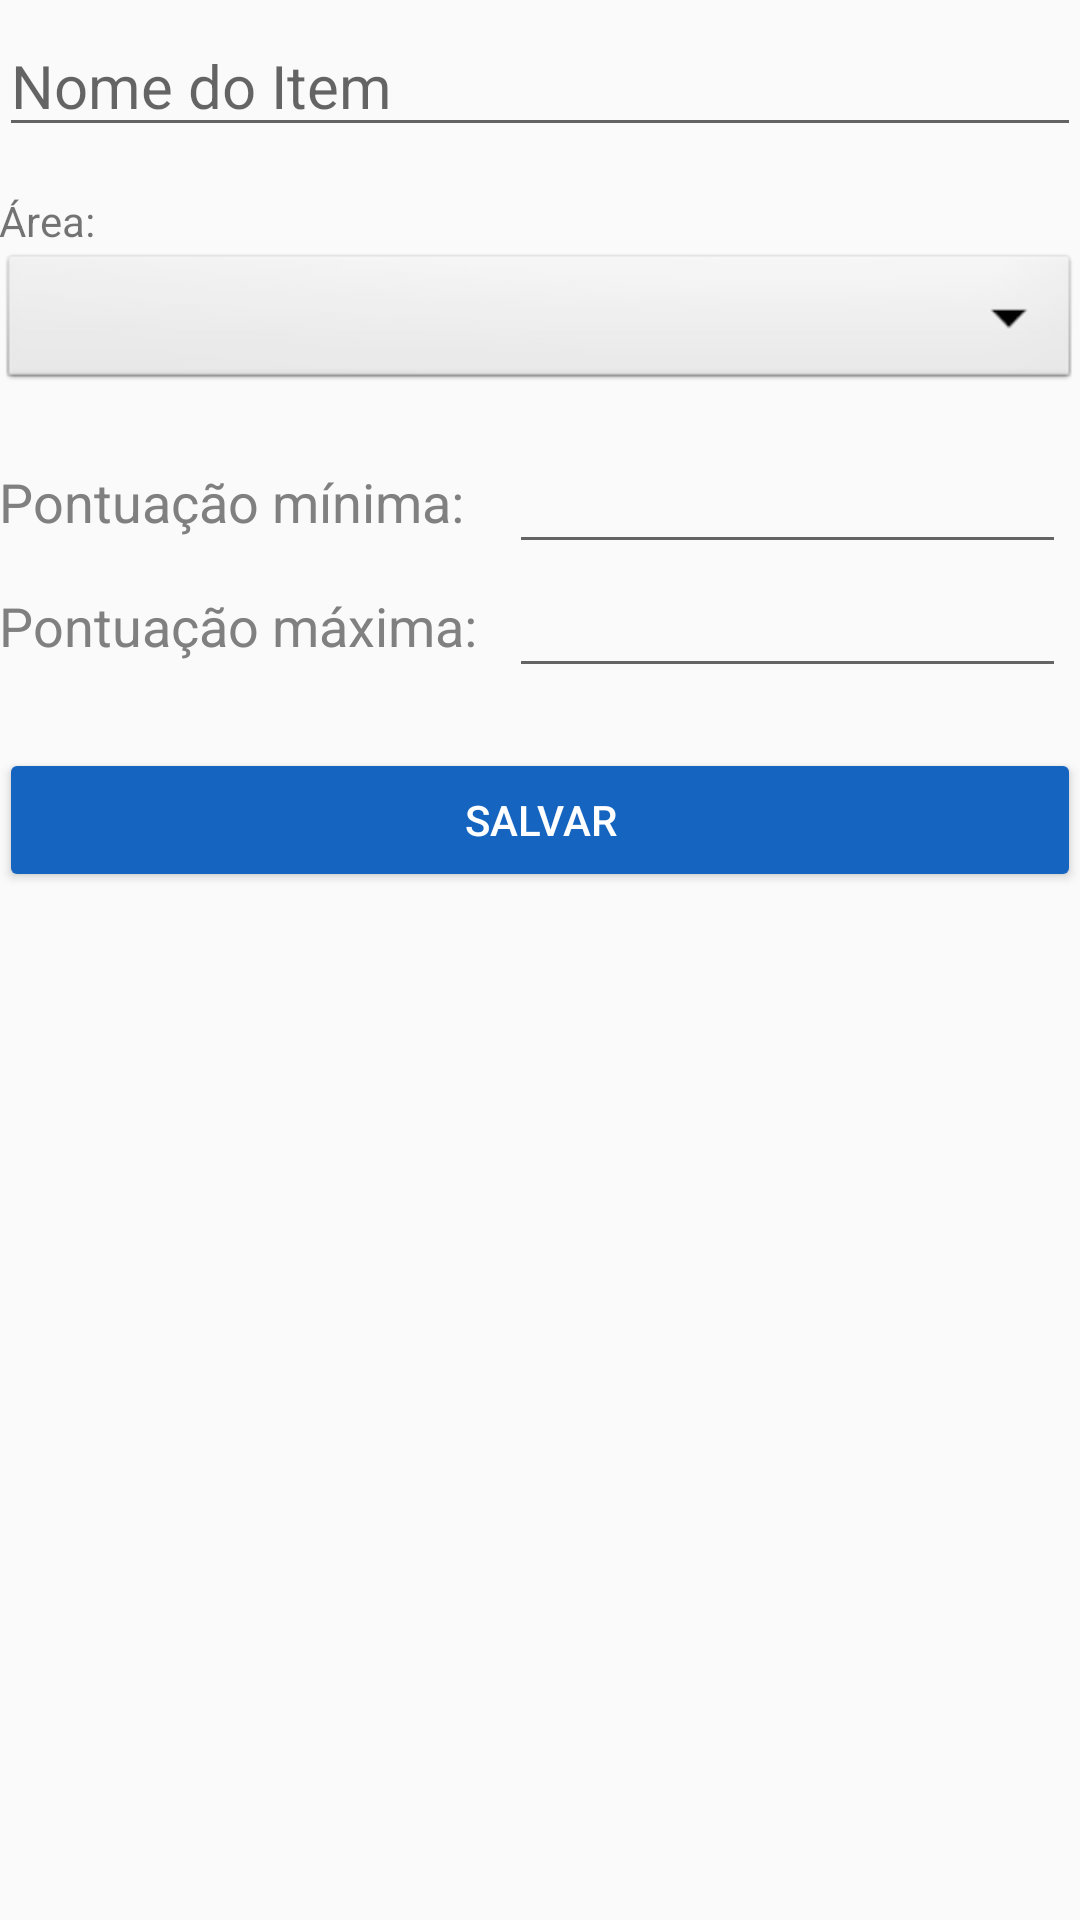

Here is an Android app screen rendered from its layout file. Give the layout XML and the strings, colors and styles it references.
<!-- AndroidManifest.xml: application theme AppTheme -->
<!-- res/layout/activity_cadastro_itens_inspecao_novo_editar.xml -->
<?xml version="1.0" encoding="utf-8"?>
<ScrollView
    android:layout_width="wrap_content"
    android:layout_height="wrap_content"
    android:scrollbars="none"
    xmlns:android="http://schemas.android.com/apk/res/android">

    <RelativeLayout
        xmlns:android="http://schemas.android.com/apk/res/android"
        xmlns:tools="http://schemas.android.com/tools"
        android:layout_width="match_parent"
        android:layout_height="match_parent"
        android:paddingLeft="@dimen/activity_horizontal_margin"
        android:paddingRight="@dimen/activity_horizontal_margin"
        android:paddingTop="@dimen/activity_vertical_margin"
        android:paddingBottom="@dimen/activity_vertical_margin"
        tools:context="com.bsi.pontua.CadastroEntidadesNovoEditar">

        <EditText
            android:id="@+id/txtNome"
            android:layout_width="match_parent"
            android:layout_height="wrap_content"
            android:textSize="20sp"
            android:layout_marginLeft="0dp"
            android:maxLines="1"
            android:singleLine="true"
            android:hint="Nome do Item"
            android:maxLength="30"
            android:layout_marginTop="5dp"
            android:layout_alignParentStart="true" />


        <TextView
            android:layout_width="wrap_content"
            android:layout_height="wrap_content"
            android:textAppearance="?android:attr/textAppearanceSmall"
            android:text="Área:"
            android:id="@+id/tvwArea"
            android:layout_below="@+id/txtNome"
            android:layout_alignParentStart="true"
            android:layout_marginTop="15dp" />

        <Spinner
            android:id="@+id/spnAreas"
            android:layout_width="match_parent"
            android:layout_height="wrap_content"
            android:background="@android:drawable/btn_dropdown"
            android:spinnerMode="dropdown"
            android:layout_below="@+id/tvwArea"
            android:layout_alignParentStart="true" />

        <RelativeLayout
            android:orientation="vertical"
            android:layout_width="fill_parent"
            android:layout_height="wrap_content"
            android:id="@+id/relLayPontMinima"
            android:hint="Servidor"
            android:textSize="20sp"
            android:maxLines="1"
            android:maxLength="20"
            android:layout_below="@+id/spnAreas"
            android:layout_alignParentStart="true"
            android:layout_marginTop="15dp">

            <TextView
                android:id="@+id/tvwPonMinima"
                android:layout_width="wrap_content"
                android:layout_height="wrap_content"
                android:layout_alignParentLeft="true"
                android:layout_centerVertical="true"
                android:text="Pontuação mínima:"
                android:textSize="18sp"
                android:layout_marginRight="10dp"
                android:textColor="#808080" />

            <EditText
                android:layout_marginLeft="170dp"
                android:layout_width="match_parent"
                android:layout_height="wrap_content"
                android:text=""
                android:layout_alignParentRight="true"
                android:id="@+id/edtPontMinima"
                android:layout_gravity="center"
                android:maxLines="1"
                android:singleLine="true"
                android:inputType="number"
                android:digits="01234567890,."
                android:layout_marginRight="5dp"
                android:layout_alignParentEnd="false"
                android:gravity="center" />
        </RelativeLayout>

        <RelativeLayout
            android:orientation="vertical"
            android:layout_width="fill_parent"
            android:layout_height="wrap_content"
            android:id="@+id/relLayPontMaxima"
            android:hint="Servidor"
            android:textSize="20sp"
            android:maxLines="1"
            android:maxLength="20"
            android:layout_alignParentStart="true"
            android:layout_below="@+id/relLayPontMinima">

            <TextView
                android:id="@+id/tvwPontMaxima"
                android:layout_width="wrap_content"
                android:layout_height="wrap_content"
                android:layout_alignParentLeft="true"
                android:layout_centerVertical="true"
                android:text="Pontuação máxima:"
                android:textSize="18sp"
                android:layout_marginRight="10dp"
                android:textColor="#808080" />

            <EditText
                android:layout_marginLeft="170dp"
                android:layout_width="match_parent"
                android:layout_height="wrap_content"
                android:text=""
                android:layout_alignParentRight="true"
                android:id="@+id/edtPontMaxima"
                android:layout_gravity="center"
                android:maxLines="1"
                android:singleLine="true"
                android:inputType="number"
                android:digits="01234567890,."
                android:gravity="center"
                android:layout_marginRight="5dp" />
        </RelativeLayout>

        <LinearLayout
            android:orientation="vertical"
            android:layout_width="match_parent"
            android:layout_height="wrap_content"
            android:layout_below="@+id/relLayPontMaxima" >

            <Button
                android:theme="@style/AppTheme.Button"
                android:layout_width="match_parent"
                android:layout_height="wrap_content"
                android:text="Salvar"
                android:id="@+id/btnSalvar"
                android:layout_alignParentTop="false"
                android:layout_centerHorizontal="true"
                android:layout_below="@+id/relLayPontMaxima"
                android:layout_marginTop="20dp" />
        </LinearLayout>
    </RelativeLayout>
</ScrollView>
<!-- resources referenced by this layout -->
<resources>
  <style name="AppTheme.Button" parent="Widget.AppCompat.Button">
          <item name="colorButtonNormal">@color/bp_color</item>
          <item name="android:textColor">#ffffff</item>
      </style>
  <style name="AppTheme" parent="Theme.AppCompat.Light.DarkActionBar">
          
          <item name="colorPrimaryDark">@color/bp_color_dark</item>
          <item name="colorPrimary">@color/bp_color</item>
          
  
      </style>
  <color name="bp_color">#1565C0</color>
  <color name="bp_color_dark">#0D47A1</color>
</resources>
